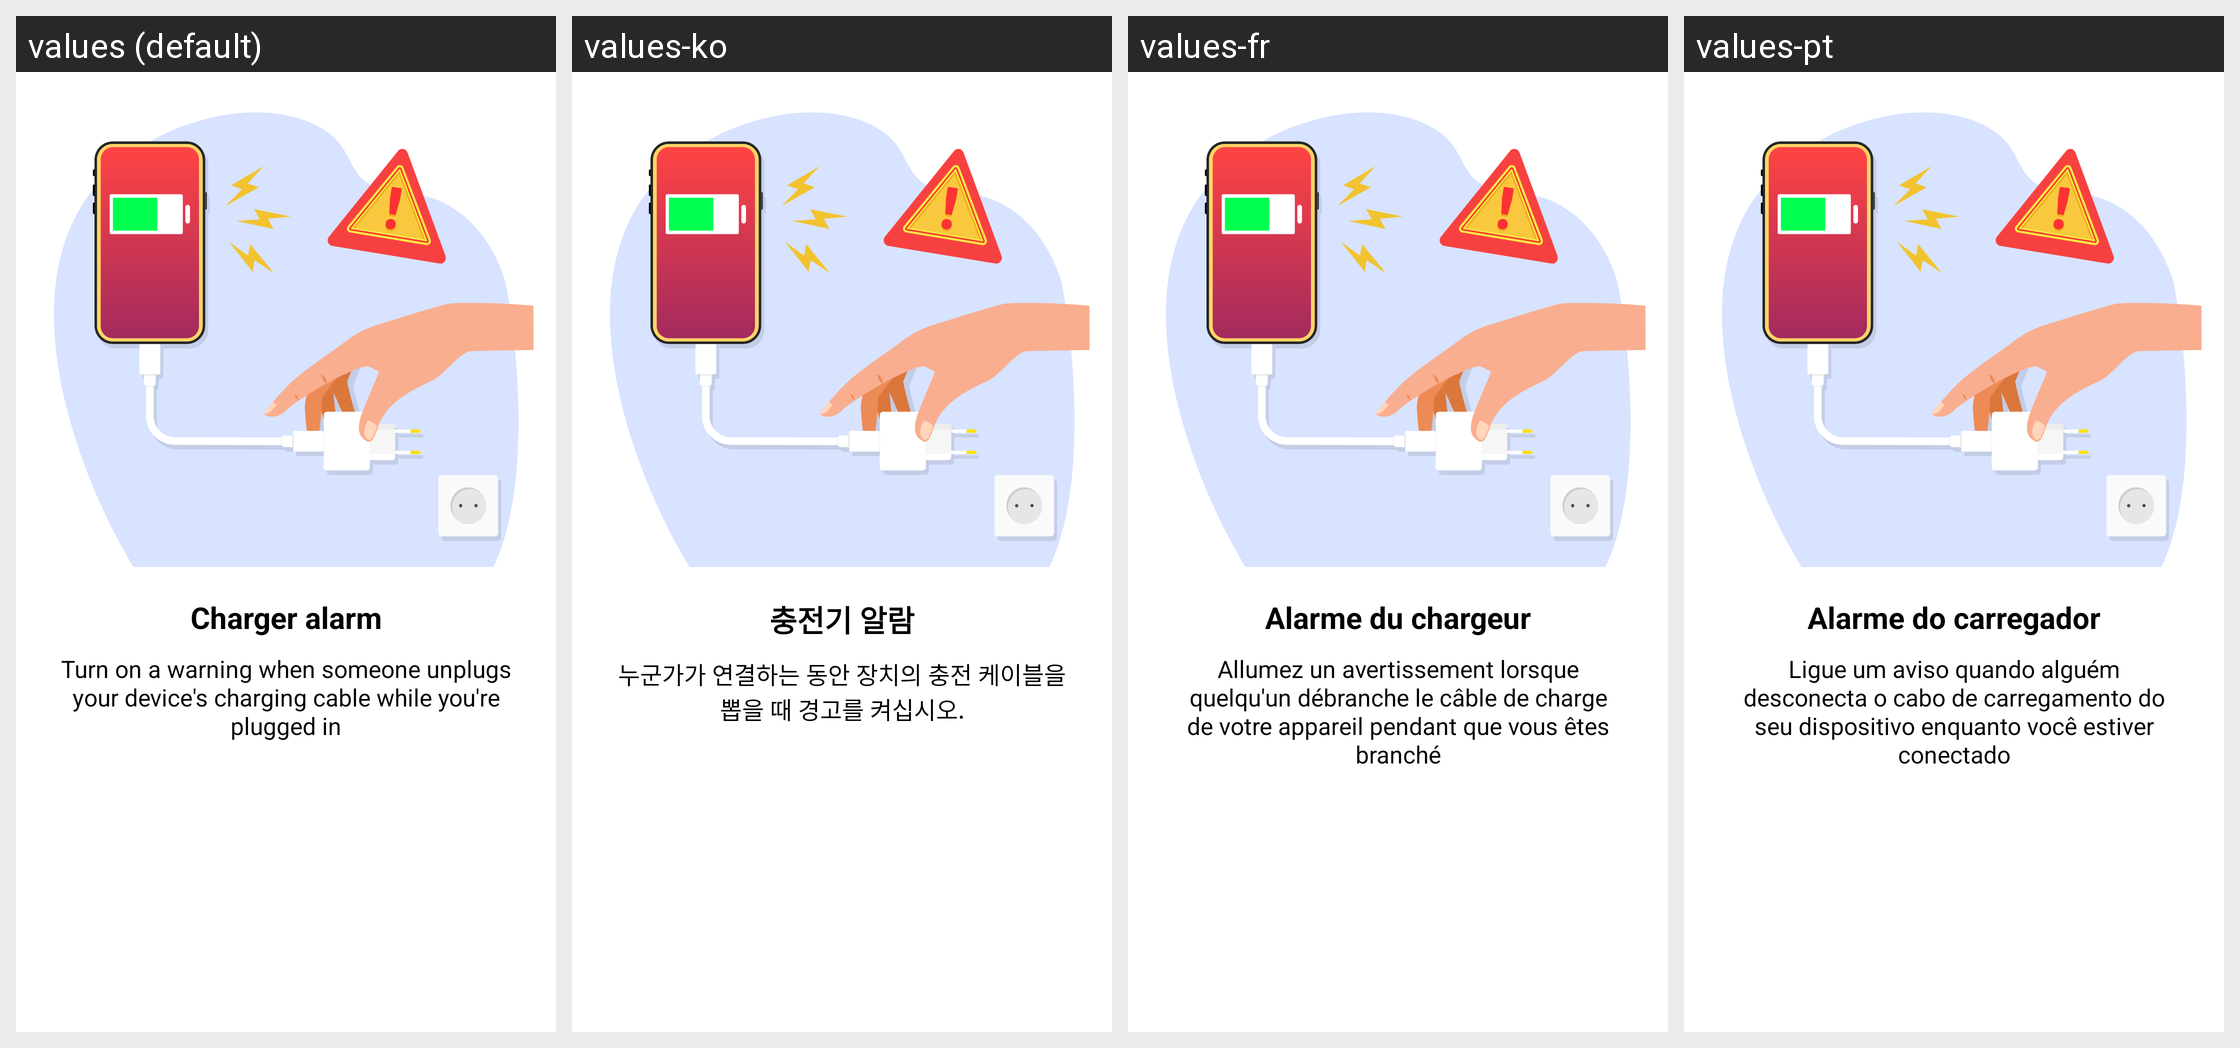

This grid shows one Android layout under several languages. Give, for every string resource on the screen, its name, the default text and each shown locale's text.
Android screen res/layout/fragment_charger_alarm.xml rendered under 4 locales, left to right: values (default), values-ko, values-fr, values-pt. Device: Nexus 5 (rendered at 1080×1920; each locale shown at half size, 540×960, under a caption strip naming it); theme Theme.ClapToFindPhone.
Other locales in the repository, not shown: values-en, values-hi, values-id, values-in, values-ja, values-su, values-tr, values-tr-rTR, values-vi.
Strings drawn on this screen, with the default value and each locale's value (text and hints the layout hard-codes, and strings that could not be matched under every locale, appear in the picture but are not listed):

charger_alarm
  values: Charger alarm
  values-ko: 충전기 알람
  values-fr: Alarme du chargeur
  values-pt: Alarme do carregador

charger_alram_intro_sub
  values: Turn on a warning when someone unplugs your device's charging cable while you're plugged in
  values-ko: 누군가가 연결하는 동안 장치의 충전 케이블을 뽑을 때 경고를 켜십시오.
  values-fr: Allumez un avertissement lorsque quelqu'un débranche le câble de charge de votre appareil pendant que vous êtes branché
  values-pt: Ligue um aviso quando alguém desconecta o cabo de carregamento do seu dispositivo enquanto você estiver conectado
